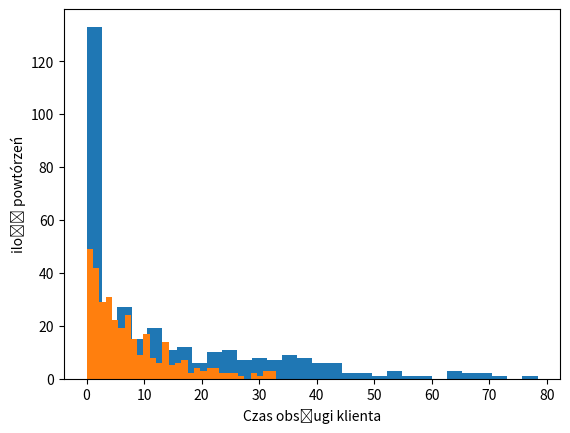

Write the Python code that produced this figure.
import math
import random
import matplotlib.pyplot as plt
import numpy as np


class Simulation:
    # czas oblugi - wykladniczy
    # przychodzenie - poisson 0.1/min
    # 1 klient na 10 minut (0.1*10)
    def __init__(self, queue_mean: float = 0.1, simulation_time: int = 180, interval: int = 1,
                 handle_time: int = 8) -> None:
        self.queue_mean = queue_mean
        self.interval = interval
        self.simulation_time = simulation_time
        self.handle_time = handle_time
        self.wait_time = 0

    def poisson(self) -> int:
        k, x, y = 0, 0, 0
        while not y < x:
            k = random.randint(0, 20)
            x = (self.queue_mean ** k) * (math.e ** -self.queue_mean) / math.factorial(k)
            y = random.uniform(0, 1)
        return k

    def exponential(self) -> int:
        # 1/lambda = 8min
        # lambda e ^ - (lambda * t)
        # lambda = 0.125
        _lambda = 1 / self.handle_time
        t, x, y = 0, 0, 0
        while not y < x:
            t = random.uniform(0, 36)
            x = _lambda * math.exp(-_lambda * t)
            y = random.uniform(0, _lambda)
        return t

    def service(self) -> dict:
        # 1 klient na 8 min
        _queue = {}
        wait_times = []
        client_count = []
        cur_time = 0
        for __ in range(0, self.simulation_time, self.interval):
            # co 1 min
            clients = self.poisson()
            handle_times = [self.exponential() for _ in range(clients)]
            if clients:
                for time in handle_times:
                    wait_times.append(cur_time)
                    cur_time += time
            cur_time = max(0, cur_time - self.interval)
            client_count.append((clients, handle_times))
        _queue['clients'] = client_count
        _queue['wait_time'] = wait_times
        return _queue


if __name__ == '__main__':
    sim_time = 3600
    sim = Simulation(simulation_time=sim_time)
    data = sim.service()
    plt.hist(data['wait_time'], bins=30)
    plt.ylabel('ilość powtórzeń')
    plt.xlabel('Czas oczekiwania')
    plt.show()
    print(data)
    clients_data = data['clients']
    clients_time = []
    for x in clients_data:
        clients_time += x[1]
    plt.hist(clients_time, bins=30)
    plt.ylabel('ilość powtórzeń')
    plt.xlabel('Czas obsługi klienta')
    plt.show()
    print(f'Średni czas oczekiwania: {sum(data["wait_time"])/len(data["wait_time"])}')
    print(f'Średni czas obsługi klienta: {sum(clients_time)/len(clients_time)}')
    print(f'ilość klientów na {sim_time} minut: {len(data["wait_time"])}')
